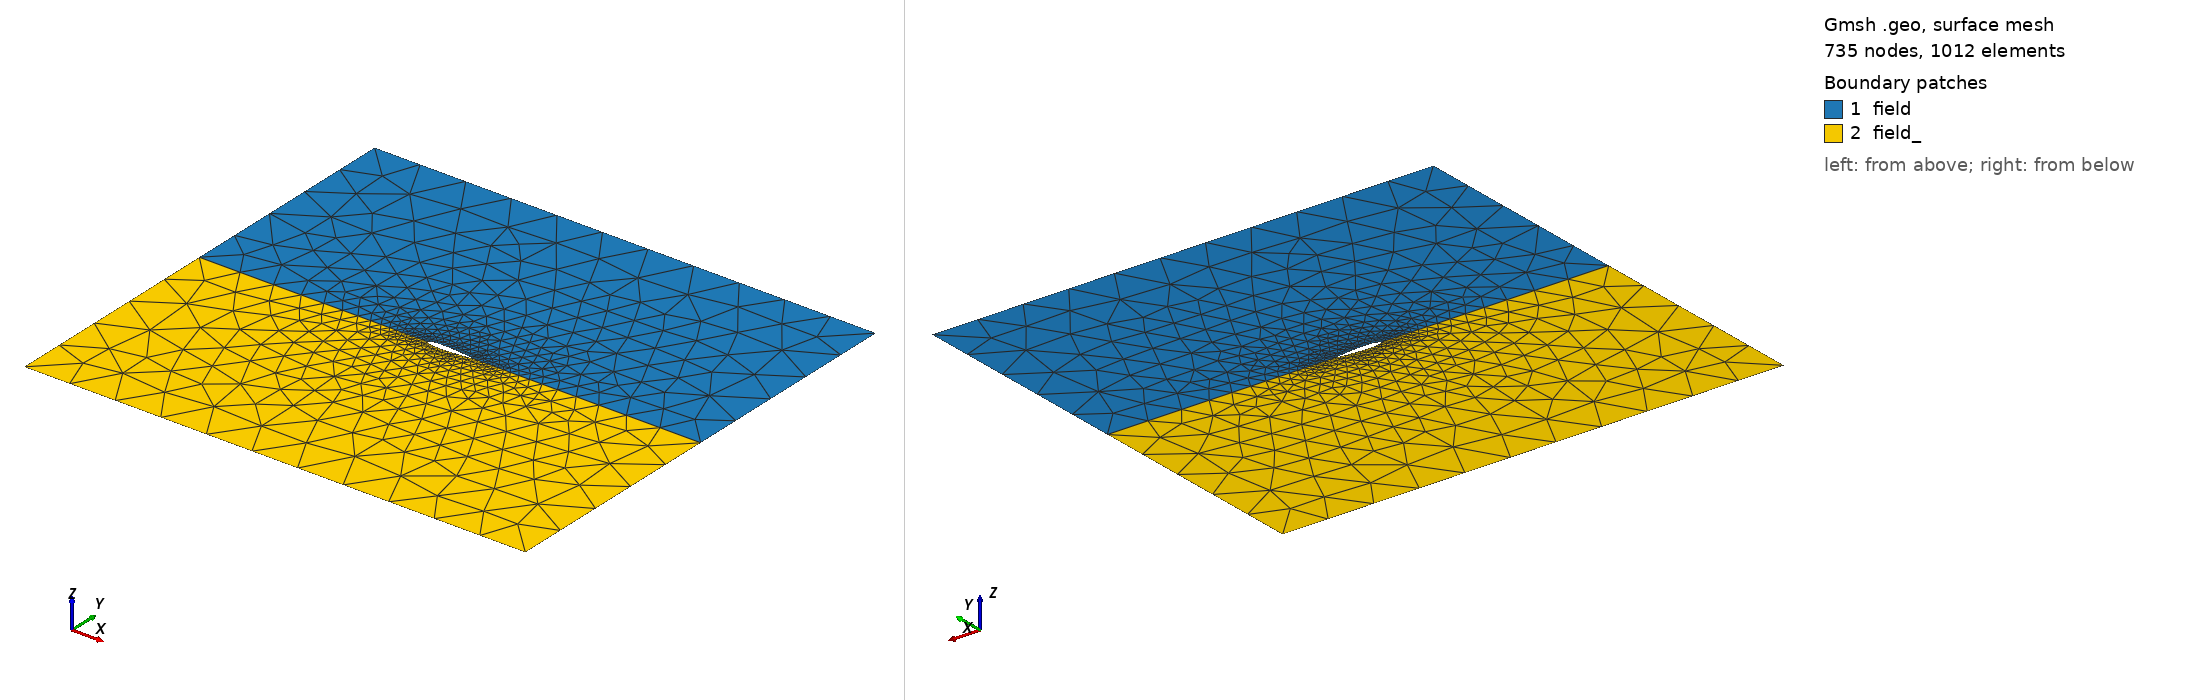

Gmsh geometry script, surface-meshed: 735 nodes, 1012 surface elements. Boundary patches (legend numbers): 1 field, 2 field_. Left view from above one corner, right view from below the opposite corner. Legend entries are the model's physical surfaces. The drawing asked Gmsh for element sizes between 1% and 20% of the model's largest extent; the script's own settings can give other sizes.

=== n0012.geo (drawn) ===
/* Naca0012 */

// Geometry
DefineConstant[ xLgt = { 5.0, Name "Domain length (x-dir)" }  ];
DefineConstant[ yLgt = { 5.0, Name "Domain length (y-dir)" }  ];

// Mesh
DefineConstant[ msF = { 1.0, Name "Farfield mesh size" }  ];
DefineConstant[ msTe = { 0.01, Name "Airfoil TE mesh size" }  ];
DefineConstant[ msLe = { 0.01, Name "Airfoil LE mesh size" }  ];

/**************
    Geometry  
 **************/

// Airfoil
Te = 1;
Le = 101;

//Point(201) = {1.000000,0.000000,0,msTe};
Point(200) = {0.999753,-0.000035,0, msTe};
Point(199) = {0.999013,-0.000141,0};
Point(198) = {0.997781,-0.000317,0};
Point(197) = {0.996057,-0.000562,0};
Point(196) = {0.993844,-0.000876,0};
Point(195) = {0.991144,-0.001258,0};
Point(194) = {0.987958,-0.001707,0};
Point(193) = {0.984292,-0.002222,0};
Point(192) = {0.980147,-0.002801,0};
Point(191) = {0.975528,-0.003443,0};
Point(190) = {0.970440,-0.004147,0};
Point(189) = {0.964888,-0.004909,0};
Point(188) = {0.958877,-0.005729,0};
Point(187) = {0.952414,-0.006603,0};
Point(186) = {0.945503,-0.007531,0};
Point(185) = {0.938153,-0.008510,0};
Point(184) = {0.930371,-0.009537,0};
Point(183) = {0.922164,-0.010610,0};
Point(182) = {0.913540,-0.011726,0};
Point(181) = {0.904508,-0.012883,0};
Point(180) = {0.895078,-0.014079,0};
Point(179) = {0.885257,-0.015310,0};
Point(178) = {0.875056,-0.016574,0};
Point(177) = {0.864484,-0.017868,0};
Point(176) = {0.853553,-0.019189,0};
Point(175) = {0.842274,-0.020535,0};
Point(174) = {0.830656,-0.021904,0};
Point(173) = {0.818712,-0.023291,0};
Point(172) = {0.806454,-0.024694,0};
Point(171) = {0.793893,-0.026111,0};
Point(170) = {0.781042,-0.027539,0};
Point(169) = {0.767913,-0.028974,0};
Point(168) = {0.754521,-0.030414,0};
Point(167) = {0.740877,-0.031856,0};
Point(166) = {0.726995,-0.033296,0};
Point(165) = {0.712890,-0.034733,0};
Point(164) = {0.698574,-0.036163,0};
Point(163) = {0.684062,-0.037582,0};
Point(162) = {0.669369,-0.038988,0};
Point(161) = {0.654508,-0.040378,0};
Point(160) = {0.639496,-0.041747,0};
Point(159) = {0.624345,-0.043094,0};
Point(158) = {0.609072,-0.044414,0};
Point(157) = {0.593691,-0.045705,0};
Point(156) = {0.578217,-0.046962,0};
Point(155) = {0.562667,-0.048182,0};
Point(154) = {0.547054,-0.049362,0};
Point(153) = {0.531395,-0.050499,0};
Point(152) = {0.515705,-0.051587,0};
Point(151) = {0.500000,-0.052625,0};
Point(150) = {0.484295,-0.053608,0};
Point(149) = {0.468605,-0.054534,0};
Point(148) = {0.452946,-0.055397,0};
Point(147) = {0.437333,-0.056195,0};
Point(146) = {0.421783,-0.056924,0};
Point(145) = {0.406309,-0.057581,0};
Point(144) = {0.390928,-0.058163,0};
Point(143) = {0.375655,-0.058666,0};
Point(142) = {0.360504,-0.059087,0};
Point(141) = {0.345492,-0.059424,0};
Point(140) = {0.330631,-0.059674,0};
Point(139) = {0.315938,-0.059834,0};
Point(138) = {0.301426,-0.059902,0};
Point(137) = {0.287110,-0.059876,0};
Point(136) = {0.273005,-0.059754,0};
Point(135) = {0.259123,-0.059535,0};
Point(134) = {0.245479,-0.059217,0};
Point(133) = {0.232087,-0.058799,0};
Point(132) = {0.218958,-0.058280,0};
Point(131) = {0.206107,-0.057661,0};
Point(130) = {0.193546,-0.056940,0};
Point(129) = {0.181288,-0.056119,0};
Point(128) = {0.169344,-0.055197,0};
Point(127) = {0.157726,-0.054176,0};
Point(126) = {0.146447,-0.053056,0};
Point(125) = {0.135516,-0.051839,0};
Point(124) = {0.124944,-0.050527,0};
Point(123) = {0.114743,-0.049121,0};
Point(122) = {0.104922,-0.047624,0};
Point(121) = {0.095492,-0.046037,0};
Point(120) = {0.086460,-0.044364,0};
Point(119) = {0.077836,-0.042608,0};
Point(118) = {0.069629,-0.040770,0};
Point(117) = {0.061847,-0.038854,0};
Point(116) = {0.054497,-0.036863,0};
Point(115) = {0.047586,-0.034800,0};
Point(114) = {0.041123,-0.032668,0};
Point(113) = {0.035112,-0.030471,0};
Point(112) = {0.029560,-0.028212,0};
Point(111) = {0.024472,-0.025893,0};
Point(110) = {0.019853,-0.023517,0};
Point(109) = {0.015708,-0.021088,0};
Point(108) = {0.012042,-0.018607,0};
Point(107) = {0.008856,-0.016078,0};
Point(106) = {0.006156,-0.013503,0};
Point(105) = {0.003943,-0.010884,0};
Point(104) = {0.002219,-0.008223,0};
Point(103) = {0.000987,-0.005521,0};
Point(102) = {0.000247,-0.002779,0};
Point(101) = {0.000000,0.000000,0,msLe};
Point(100) = {0.000247,0.002779,0};
Point(99) = {0.000987,0.005521,0};
Point(98) = {0.002219,0.008223,0};
Point(97) = {0.003943,0.010884,0};
Point(96) = {0.006156,0.013503,0};
Point(95) = {0.008856,0.016078,0};
Point(94) = {0.012042,0.018607,0};
Point(93) = {0.015708,0.021088,0};
Point(92) = {0.019853,0.023517,0};
Point(91) = {0.024472,0.025893,0};
Point(90) = {0.029560,0.028212,0};
Point(89) = {0.035112,0.030471,0};
Point(88) = {0.041123,0.032668,0};
Point(87) = {0.047586,0.034800,0};
Point(86) = {0.054497,0.036863,0};
Point(85) = {0.061847,0.038854,0};
Point(84) = {0.069629,0.040770,0};
Point(83) = {0.077836,0.042608,0};
Point(82) = {0.086460,0.044364,0};
Point(81) = {0.095492,0.046037,0};
Point(80) = {0.104922,0.047624,0};
Point(79) = {0.114743,0.049121,0};
Point(78) = {0.124944,0.050527,0};
Point(77) = {0.135516,0.051839,0};
Point(76) = {0.146447,0.053056,0};
Point(75) = {0.157726,0.054176,0};
Point(74) = {0.169344,0.055197,0};
Point(73) = {0.181288,0.056119,0};
Point(72) = {0.193546,0.056940,0};
Point(71) = {0.206107,0.057661,0};
Point(70) = {0.218958,0.058280,0};
Point(69) = {0.232087,0.058799,0};
Point(68) = {0.245479,0.059217,0};
Point(67) = {0.259123,0.059535,0};
Point(66) = {0.273005,0.059754,0};
Point(65) = {0.287110,0.059876,0};
Point(64) = {0.301426,0.059902,0};
Point(63) = {0.315938,0.059834,0};
Point(62) = {0.330631,0.059674,0};
Point(61) = {0.345492,0.059424,0};
Point(60) = {0.360504,0.059087,0};
Point(59) = {0.375655,0.058666,0};
Point(58) = {0.390928,0.058163,0};
Point(57) = {0.406309,0.057581,0};
Point(56) = {0.421783,0.056924,0};
Point(55) = {0.437333,0.056195,0};
Point(54) = {0.452946,0.055397,0};
Point(53) = {0.468605,0.054534,0};
Point(52) = {0.484295,0.053608,0};
Point(51) = {0.500000,0.052625,0};
Point(50) = {0.515705,0.051587,0};
Point(49) = {0.531395,0.050499,0};
Point(48) = {0.547054,0.049362,0};
Point(47) = {0.562667,0.048182,0};
Point(46) = {0.578217,0.046962,0};
Point(45) = {0.593691,0.045705,0};
Point(44) = {0.609072,0.044414,0};
Point(43) = {0.624345,0.043094,0};
Point(42) = {0.639496,0.041747,0};
Point(41) = {0.654508,0.040378,0};
Point(40) = {0.669369,0.038988,0};
Point(39) = {0.684062,0.037582,0};
Point(38) = {0.698574,0.036163,0};
Point(37) = {0.712890,0.034733,0};
Point(36) = {0.726995,0.033296,0};
Point(35) = {0.740877,0.031856,0};
Point(34) = {0.754521,0.030414,0};
Point(33) = {0.767913,0.028974,0};
Point(32) = {0.781042,0.027539,0};
Point(31) = {0.793893,0.026111,0};
Point(30) = {0.806454,0.024694,0};
Point(29) = {0.818712,0.023291,0};
Point(28) = {0.830656,0.021904,0};
Point(27) = {0.842274,0.020535,0};
Point(26) = {0.853553,0.019189,0};
Point(25) = {0.864484,0.017868,0};
Point(24) = {0.875056,0.016574,0};
Point(23) = {0.885257,0.015310,0};
Point(22) = {0.895078,0.014079,0};
Point(21) = {0.904508,0.012883,0};
Point(20) = {0.913540,0.011726,0};
Point(19) = {0.922164,0.010610,0};
Point(18) = {0.930371,0.009537,0};
Point(17) = {0.938153,0.008510,0};
Point(16) = {0.945503,0.007531,0};
Point(15) = {0.952414,0.006603,0};
Point(14) = {0.958877,0.005729,0};
Point(13) = {0.964888,0.004909,0};
Point(12) = {0.970440,0.004147,0};
Point(11) = {0.975528,0.003443,0};
Point(10) = {0.980147,0.002801,0};
Point(9) = {0.984292,0.002222,0};
Point(8) = {0.987958,0.001707,0};
Point(7) = {0.991144,0.001258,0};
Point(6) = {0.993844,0.000876,0};
Point(5) = {0.996057,0.000562,0};
Point(4) = {0.997781,0.000317,0};
Point(3) = {0.999013,0.000141,0};
Point(2) = {0.999753,0.000035,0};
Point(1) = {1.000000,0.000000,0,msTe};

Spline(1) = {101,100,99,98,97,96,95,94,93,92,91,90,89,88,87,86,85,84,83,82,81,80,79,78,77,76,75,74,73,72,71,70,69,68,67,66,65,64,63,62,61,60,59,58,57,56,55,54,53,52,51,50,49,48,47,46,45,44,43,42,41,40,39,38,37,36,35,34,33,32,31,30,29,28,27,26,25,24,23,22,21,20,19,18,17,16,15,14,13,12,11,10,9,8,7,6,5,4,3,2,1};
Spline(2) = {1,200,199,198,197,196,195,194,193,192,191,190,189,188,187,186,185,184,183,182,181,180,179,178,177,176,175,174,173,172,171,170,169,168,167,166,165,164,163,162,161,160,159,158,157,156,155,154,153,152,151,150,149,148,147,146,145,144,143,142,141,140,139,138,137,136,135,134,133,132,131,130,129,128,127,126,125,124,123,122,121,120,119,118,117,116,115,114,113,112,111,110,109,108,107,106,105,104,103,102,101};

// Farfield
Point(10001) = {1+xLgt, 0, 0,msF};
Point(10002) = {1+xLgt, yLgt, 0,msF};
Point(10003) = {-xLgt, yLgt, 0,msF};
Point(10004) = {-xLgt, 0, 0,msF};
Point(10005) = {-xLgt,-yLgt, 0,msF};
Point(10006) = {1+xLgt, -yLgt, 0,msF};

Line(10001) = {10001, 10002};
Line(10002) = {10002, 10003};
Line(10003) = {10003, 10004};
Line(10004) = {10004, 10005};
Line(10005) = {10005, 10006};
Line(10006) = {10006, 10001};

// Front and wake
Line(10007) = {Le, 10004};
Line(10008) = {Te, 10001};

// Internal field
Line Loop(10001) = {10008, 10001, 10002, 10003, -10007, 1};
Line Loop(10002) = {10007, 10004, 10005, 10006, -10008, 2};
Plane Surface(10001) = {10001};
Plane Surface(10002) = {10002};

/*************************
    Physical Groups
 *************************/

Physical Point("te") = {Te};
Physical Line("upstream") = {10003, 10004};
Physical Line("side") = {10002, 10005};
Physical Line("downstream") = {10001};
Physical Line("downstream_") = {10006};
Physical Line("airfoil") = {1};
Physical Line("airfoil_") = {2};
Physical Line("wake") = {10008};
Physical Surface("field") = {10001};
Physical Surface("field_") = {10002};
